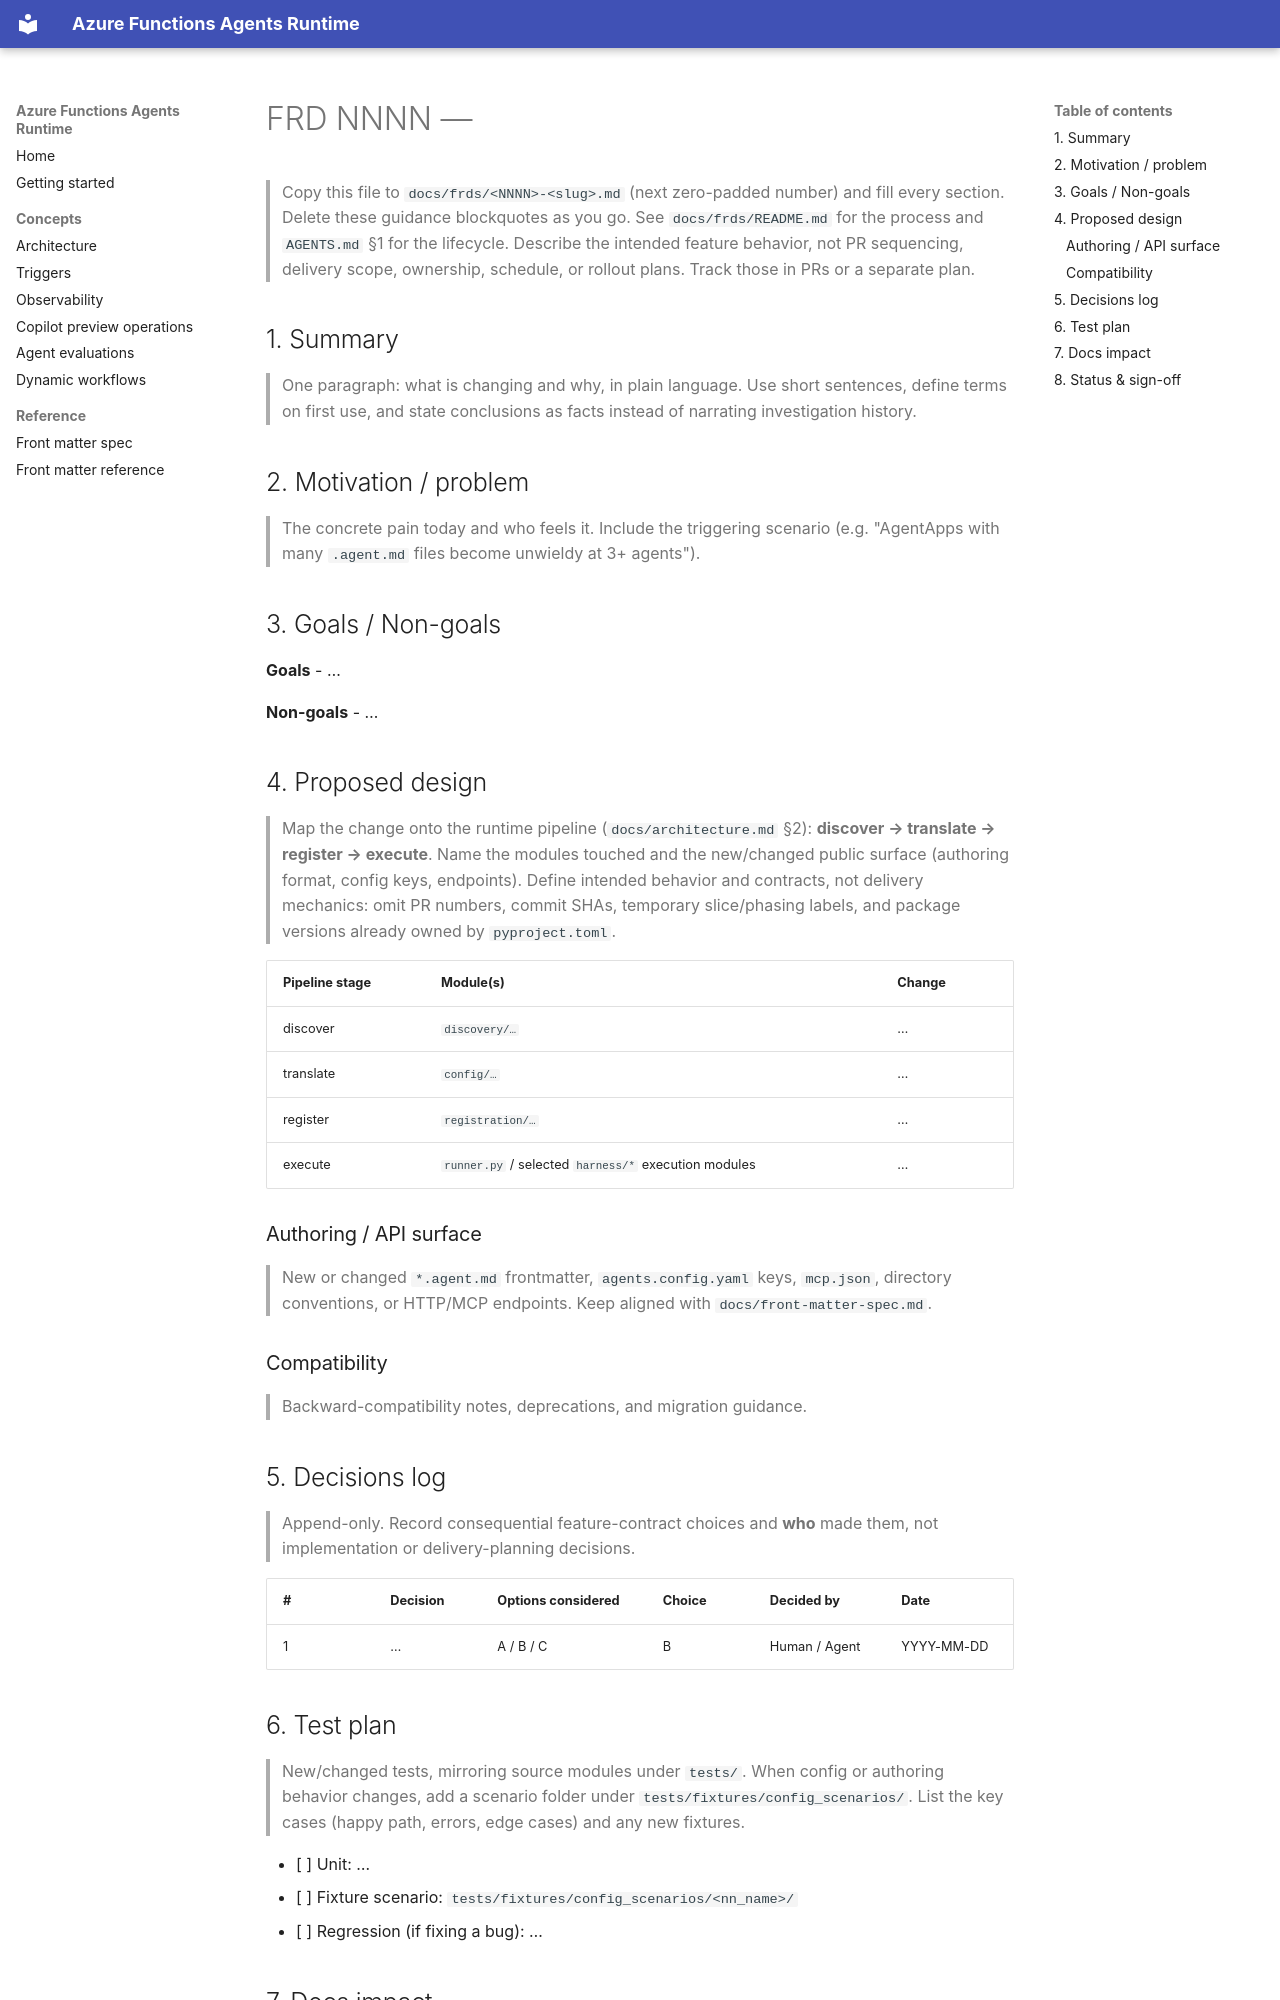

repository: Azure/azure-functions-agents-runtime · page: frds/_template/index.html · generator: mkdocs

---
frd: NNNN
title: <Feature title>
status: Draft            # Draft → In review → Finalized  (→ Implemented after merge)
author: <user>
created: YYYY-MM-DD
updated: YYYY-MM-DD
issues: []              # e.g. [#123]
pull_requests: []      # e.g. [#456]
branch: <user>/<slug>
---

# FRD NNNN — <Feature title>

> Copy this file to `docs/frds/<NNNN>-<slug>.md` (next zero-padded number) and
> fill every section. Delete these guidance blockquotes as you go. See
> `docs/frds/README.md` for the process and `AGENTS.md` §1 for the lifecycle.
> Describe the intended feature behavior, not PR sequencing, delivery scope,
> ownership, schedule, or rollout plans. Track those in PRs or a separate plan.

## 1. Summary

> One paragraph: what is changing and why, in plain language. Use short sentences, define terms on first use, and state conclusions as facts instead of narrating investigation history.

## 2. Motivation / problem

> The concrete pain today and who feels it. Include the triggering scenario
> (e.g. "AgentApps with many `.agent.md` files become unwieldy at 3+ agents").

## 3. Goals / Non-goals

**Goals**
- …

**Non-goals**
- …

## 4. Proposed design

> Map the change onto the runtime pipeline (`docs/architecture.md` §2):
> **discover → translate → register → execute**. Name the modules touched and
> the new/changed public surface (authoring format, config keys, endpoints).
> Define intended behavior and contracts, not delivery mechanics: omit PR
> numbers, commit SHAs, temporary slice/phasing labels, and package versions
> already owned by `pyproject.toml`.

| Pipeline stage | Module(s) | Change |
| --- | --- | --- |
| discover | `discovery/…` | … |
| translate | `config/…` | … |
| register | `registration/…` | … |
| execute | `runner.py` / selected `harness/*` execution modules | … |

### Authoring / API surface

> New or changed `*.agent.md` frontmatter, `agents.config.yaml` keys,
> `mcp.json`, directory conventions, or HTTP/MCP endpoints. Keep aligned with
> `docs/front-matter-spec.md`.

### Compatibility

> Backward-compatibility notes, deprecations, and migration guidance.

## 5. Decisions log

> Append-only. Record consequential feature-contract choices and **who** made
> them, not implementation or delivery-planning decisions.
<!-- Never cite Decisions-log numbers in FRD prose or cross-references; describe the decision because numbers can shift. -->

| # | Decision | Options considered | Choice | Decided by | Date |
| - | -------- | ------------------ | ------ | ---------- | ---- |
| 1 | …        | A / B / C          | B      | Human / Agent | YYYY-MM-DD |
